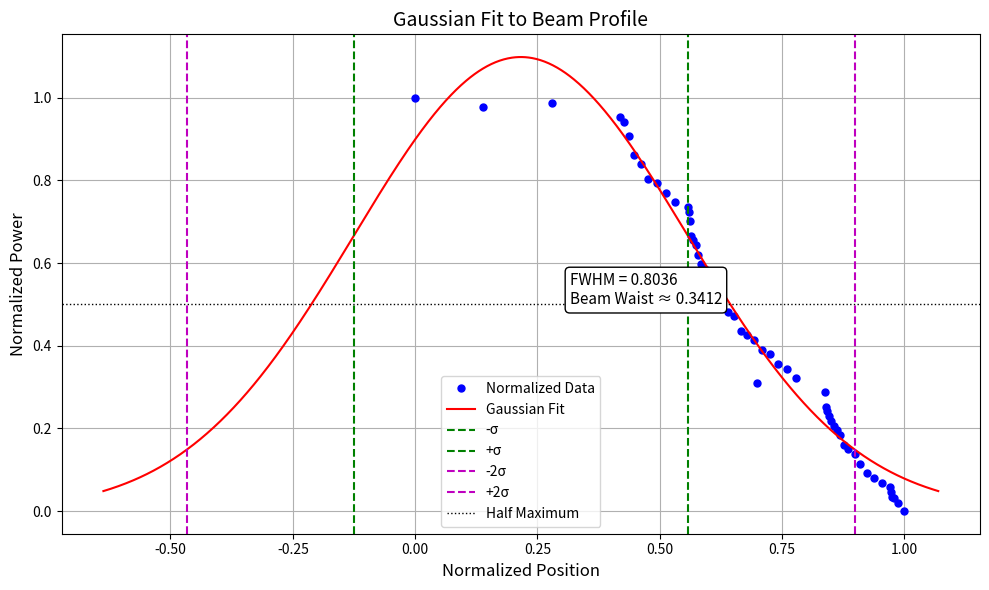

Reproduce this figure in Python.
import numpy as np
import matplotlib.pyplot as plt
from scipy.optimize import curve_fit

# --- Step 1: Input Data ---
# Rotational position in degrees and measured power in µW
position_deg = np.array([0, 360, 720, 1080, 1100, 1125, 1155, 1190, 1230, 1275, 1321, 1369, 1440, 1442, 
                         1448, 1457, 1467, 1479, 1493, 1509, 1527, 1547, 1569, 1593, 1619, 1648, 1679, 1716, 
                         1752, 1789, 1829, 1871, 1915, 1961, 2009, 1800, 2160, 2164, 2172, 2182, 2194, 2208, 
                         2224, 2242, 2262, 2284, 2318, 2348, 2383, 2421, 2461, 2506, 2510, 2515, 2525, 2545, 2580])

power_uW = np.array([98, 96, 97, 94, 93, 90, 86, 84, 81, 80, 78, 76, 75, 74, 72, 69, 68, 67, 65, 63, 62, 60, 
                     58, 57, 55, 53, 52, 49, 48, 47, 45, 44, 42, 41, 39, 38, 36, 33, 32, 31, 30, 29, 28, 27, 
                     25, 24, 23, 21, 19, 18, 17, 16, 15, 14, 13.8, 12.7, 11])

# --- Step 2: Convert degrees to micrometers using ThorLabs micrometer scale ---
deg_to_um = 50 / 360  # 50 µm per full turn (360°)
position_um = position_deg * deg_to_um

# --- Step 3: Normalize the position and power ---
position_norm = (position_um - min(position_um)) / (max(position_um) - min(position_um))
power_norm = (power_uW - min(power_uW)) / (max(power_uW) - min(power_uW))

# --- Step 4: Gaussian function definition ---
def gaussian(x, A, mu, sigma):
    return A * np.exp(-0.5 * ((x - mu) / sigma) ** 2)

# --- Step 5: Fit the Gaussian to the data ---
initial_guess = [1.0, 0.5, 0.1]  # [amplitude, mean, std dev]
params, _ = curve_fit(gaussian, position_norm, power_norm, p0=initial_guess)
A_fit, mu_fit, sigma_fit = params

# --- Step 6: Compute Gaussian beam properties ---
FWHM = 2.355 * sigma_fit
w_0 = sigma_fit
z_R = 1.0  # Assume unit Rayleigh range
wavelength = (w_0**2 * np.pi) / z_R

# --- Step 7: Plot the data and the fit ---
x_fit = np.linspace(mu_fit - 2.5*sigma_fit, mu_fit + 2.5*sigma_fit, 1000)
y_fit = gaussian(x_fit, *params)

plt.figure(figsize=(10, 6))
plt.plot(position_norm, power_norm, 'bo', label='Normalized Data', markersize=5)
plt.plot(x_fit, y_fit, 'r-', label='Gaussian Fit')
plt.axvline(x=mu_fit - sigma_fit, color='g', linestyle='--', label='-σ')
plt.axvline(x=mu_fit + sigma_fit, color='g', linestyle='--', label='+σ')
plt.axvline(x=mu_fit - 2*sigma_fit, color='m', linestyle='--', label='-2σ')
plt.axvline(x=mu_fit + 2*sigma_fit, color='m', linestyle='--', label='+2σ')
plt.axhline(y=0.5, color='black', linestyle=':', linewidth=1, label='Half Maximum')

# Add annotation box for FWHM and waist
plt.annotate(f"FWHM = {FWHM:.4f}\nBeam Waist ≈ {w_0:.4f}", 
             xy=(mu_fit + 0.1, 0.5), fontsize=11,
             bbox=dict(boxstyle="round", facecolor="white", edgecolor="black"))

plt.xlabel("Normalized Position", fontsize=12)
plt.ylabel("Normalized Power", fontsize=12)
plt.title("Gaussian Fit to Beam Profile", fontsize=14)
plt.legend()
plt.grid(True)
plt.tight_layout()
plt.show()

# --- Step 8: Output results ---
print("=== Beam Profile Fit Summary ===")
print(f"Amplitude (A)       = {A_fit:.4f}")
print(f"Center (μ)          = {mu_fit:.4f} (normalized units)")
print(f"Standard Deviation  = {sigma_fit:.4f} (normalized units)")
print(f"FWHM                = {FWHM:.4f} (normalized units)")
print(f"Estimated Beam Waist (w₀) = {w_0:.4f} (normalized units)")
print(f"Estimated Wavelength (λ) = {wavelength:.4e} (assuming z₀ = 1.0)")